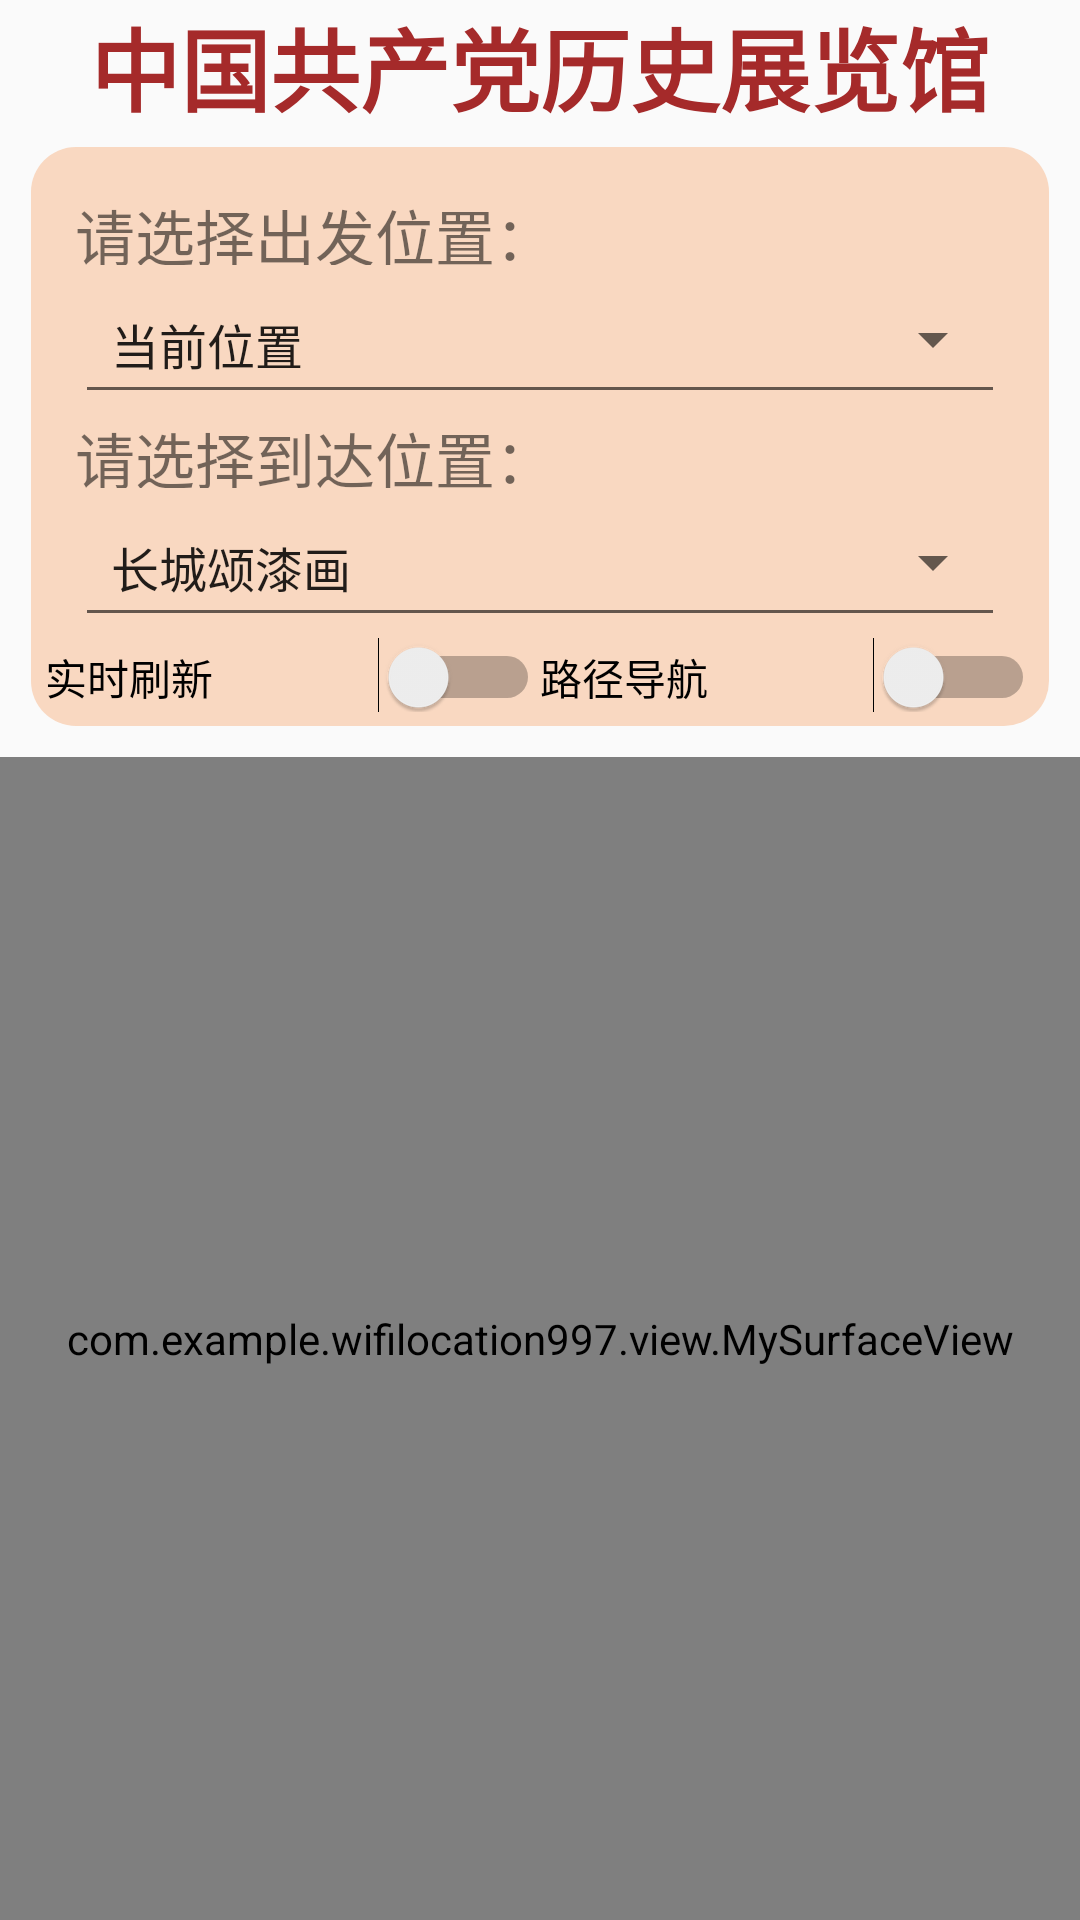

Here is an Android app screen rendered from its layout file. Give the layout XML and the strings, colors and styles it references.
<!-- AndroidManifest.xml: application theme Theme.WiFiLocation997 -->
<!-- res/layout/fragment_home.xml -->
<?xml version="1.0" encoding="utf-8"?>
<LinearLayout xmlns:android="http://schemas.android.com/apk/res/android"
    xmlns:app="http://schemas.android.com/apk/res-auto"
    xmlns:tools="http://schemas.android.com/tools"
    android:layout_width="match_parent"
    android:layout_height="match_parent"
    android:orientation="vertical"
    tools:context=".fragment.HomeFragment">

    <TextView
        android:id="@+id/tv_title"
        android:layout_width="match_parent"
        android:layout_height="0dp"
        android:layout_weight="1"
        android:gravity="center"
        android:text="中国共产党历史展览馆"
        android:textColor="@color/brown"
        android:textSize="30sp"
        android:textStyle="bold" />

    <LinearLayout
        android:layout_width="match_parent"
        android:layout_height="0dp"
        android:layout_margin="10dp"
        android:layout_weight="5"
        android:background="@drawable/round_radius"
        android:orientation="vertical">

        <TextView
            android:id="@+id/tv_start"
            android:layout_width="wrap_content"
            android:layout_height="0dp"
            android:layout_weight="1"
            android:layout_marginLeft="10dp"
            android:layout_marginTop="10dp"
            android:text="请选择出发位置："
            android:textSize="20sp" />

        <Spinner
            android:id="@+id/spinner_start"
            style="@style/Widget.AppCompat.Spinner.Underlined"
            android:layout_width="match_parent"
            android:layout_height="0dp"
            android:layout_weight="2"
            android:layout_marginLeft="10dp"
            android:layout_marginRight="10dp"
            android:entries="@array/start"
            android:popupBackground="#DCB8B8" />

        <TextView
            android:id="@+id/tv_end"
            android:layout_width="wrap_content"
            android:layout_height="0dp"
            android:layout_weight="1"
            android:layout_marginLeft="10dp"
            android:text="请选择到达位置："
            android:textSize="20sp" />

        <Spinner
            android:id="@+id/spinner_end"
            style="@style/Widget.AppCompat.Spinner.Underlined"
            android:layout_width="match_parent"
            android:layout_height="0dp"
            android:layout_weight="2"
            android:layout_marginLeft="10dp"
            android:layout_marginRight="10dp"
            android:entries="@array/end"
            android:popupBackground="#DCB8B8" />

        <LinearLayout
            android:layout_width="match_parent"
            android:layout_height="0dp"
            android:layout_weight="1"
            android:orientation="horizontal">

            <Switch
                android:id="@+id/switch_location"
                android:layout_width="wrap_content"
                android:layout_height="match_parent"
                android:layout_weight="1"
                android:text="实时刷新" />

            <Switch
                android:id="@+id/switch_path"
                android:layout_width="wrap_content"
                android:layout_height="wrap_content"
                android:layout_weight="1"
                android:text="路径导航" />


        </LinearLayout>
    </LinearLayout>

    <com.example.wifilocation997.view.MySurfaceView
        android:id="@+id/sv_map"
        android:layout_width="match_parent"
        android:layout_height="0dp"
        android:layout_weight="10" />

    


</LinearLayout>
<!-- resources referenced by this layout -->
<resources>
  <string-array name="end">
          <item>长城颂漆画</item>
          <item>马克思手稿</item>
          <item>一大会址复原</item>
          <item>遵义会议复原</item>
          <item>七大投票箱</item>
          <item>开国大典影像</item>
          <item>抗美援朝使用武器</item>
          <item>脱贫攻坚数据</item>
          <item>火神山医院模型</item>
      </string-array>
  <string-array name="start">
          <item>当前位置</item>
          <item>长城颂漆画</item>
          <item>马克思手稿</item>
          <item>一大会址复原</item>
          <item>遵义会议复原</item>
          <item>七大投票箱</item>
          <item>开国大典影像</item>
          <item>抗美援朝使用武器</item>
          <item>脱贫攻坚数据</item>
          <item>火神山医院模型</item>
      </string-array>
  <color name="brown">#A52A2A</color>
  <!-- drawable round_radius (drawable) -->
  <?xml version="1.0" encoding="utf-8"?>
  <shape xmlns:android="http://schemas.android.com/apk/res/android"
  android:shape="rectangle" >
  
  
  <padding
      android:bottom="5dp"
      android:left="5dp"
      android:right="5dp"
      android:top="5dp"
      />
  
  
  <corners android:radius="15dp" />
  
  
  <stroke
      android:width="2px"
      android:color="#001E90FF" />
  
  
  <solid android:color="#F9D8C1" />
  
  </shape>
  <!-- mipmap exhibition2: png bitmap (mipmap-xxhdpi, 1099 bytes) -->
  <!-- mipmap friend2: png bitmap (mipmap-xxhdpi, 1247 bytes) -->
  <!-- mipmap guide1: png bitmap (mipmap-xxhdpi, 1428 bytes) -->
  <!-- mipmap path2: png bitmap (mipmap-xxhdpi, 1917 bytes) -->
  <!-- mipmap setting2: png bitmap (mipmap-xxhdpi, 1559 bytes) -->
  <style name="Theme.WiFiLocation997" parent="Theme.MaterialComponents.DayNight.NoActionBar.Bridge">
          
          <item name="colorPrimary">@color/purple_500</item>
          <item name="colorPrimaryVariant">@color/purple_700</item>
          <item name="colorOnPrimary">@color/white</item>
          
          <item name="colorSecondary">@color/teal_200</item>
          <item name="colorSecondaryVariant">@color/teal_700</item>
          <item name="colorOnSecondary">@color/black</item>
          
          <item name="android:statusBarColor" tools:targetApi="l">#EFD4C2</item>
          
      </style>
  <color name="purple_500">#FF6200EE</color>
  <color name="purple_700">#FF3700B3</color>
  <color name="white">#FFFFFFFF</color>
  <color name="teal_200">#FF03DAC5</color>
  <color name="teal_700">#FF018786</color>
  <color name="black">#FF000000</color>
</resources>
